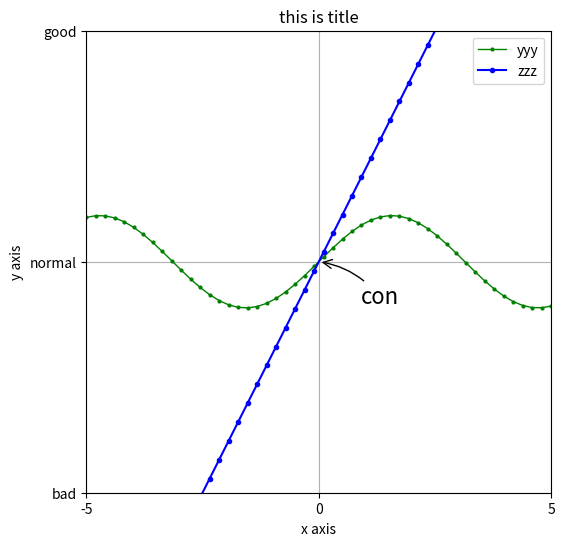

Here is the Python script that generated this plot: (Note: this script raises an exception after producing the figure.)
import numpy as np
import matplotlib.pyplot as plt
#得到测试点
x=np.linspace(-5,5,50)
y=np.sin(x)
z=2*x

#设置画板大小
plt.figure(figsize=(6,6))
#用plot画图,前两个参数为数据的x和y值
#第三个参数为三个属性的结合：颜色如(b，g，r)+标记如(.，o，,)+连线如(-，--，-.)
#label为线条说明，markersize为标记大小，linewidth为连线大小
plt.plot(x,y,"go-",label="yyy",markersize=2,linewidth=1)
plt.plot(x,z,"b.-",label="zzz")

#坐标轴显示范围
plt.axis([-5,5,-5,5])
#设置坐标轴刻度
plt.xticks([-5,0,5])
plt.yticks([-5,0,5],["bad","normal","good"])
#坐标轴说明
plt.xlabel("x axis")
plt.ylabel("y axis")
#图标题
plt.title("this is title")
#显示线条说明
plt.legend()
#显示网格
plt.grid(True)
#做标注
plt.annotate("con",xy=(0,0),xycoords='data',xytext=(+30,-30),textcoords='offset points',fontsize=16,arrowprops=dict(arrowstyle='->', connectionstyle="arc3,rad=.2"))
#做注释
plt.text(x,y,"con",fondict={'size':16,'color':'r'})
#画图
plt.show()